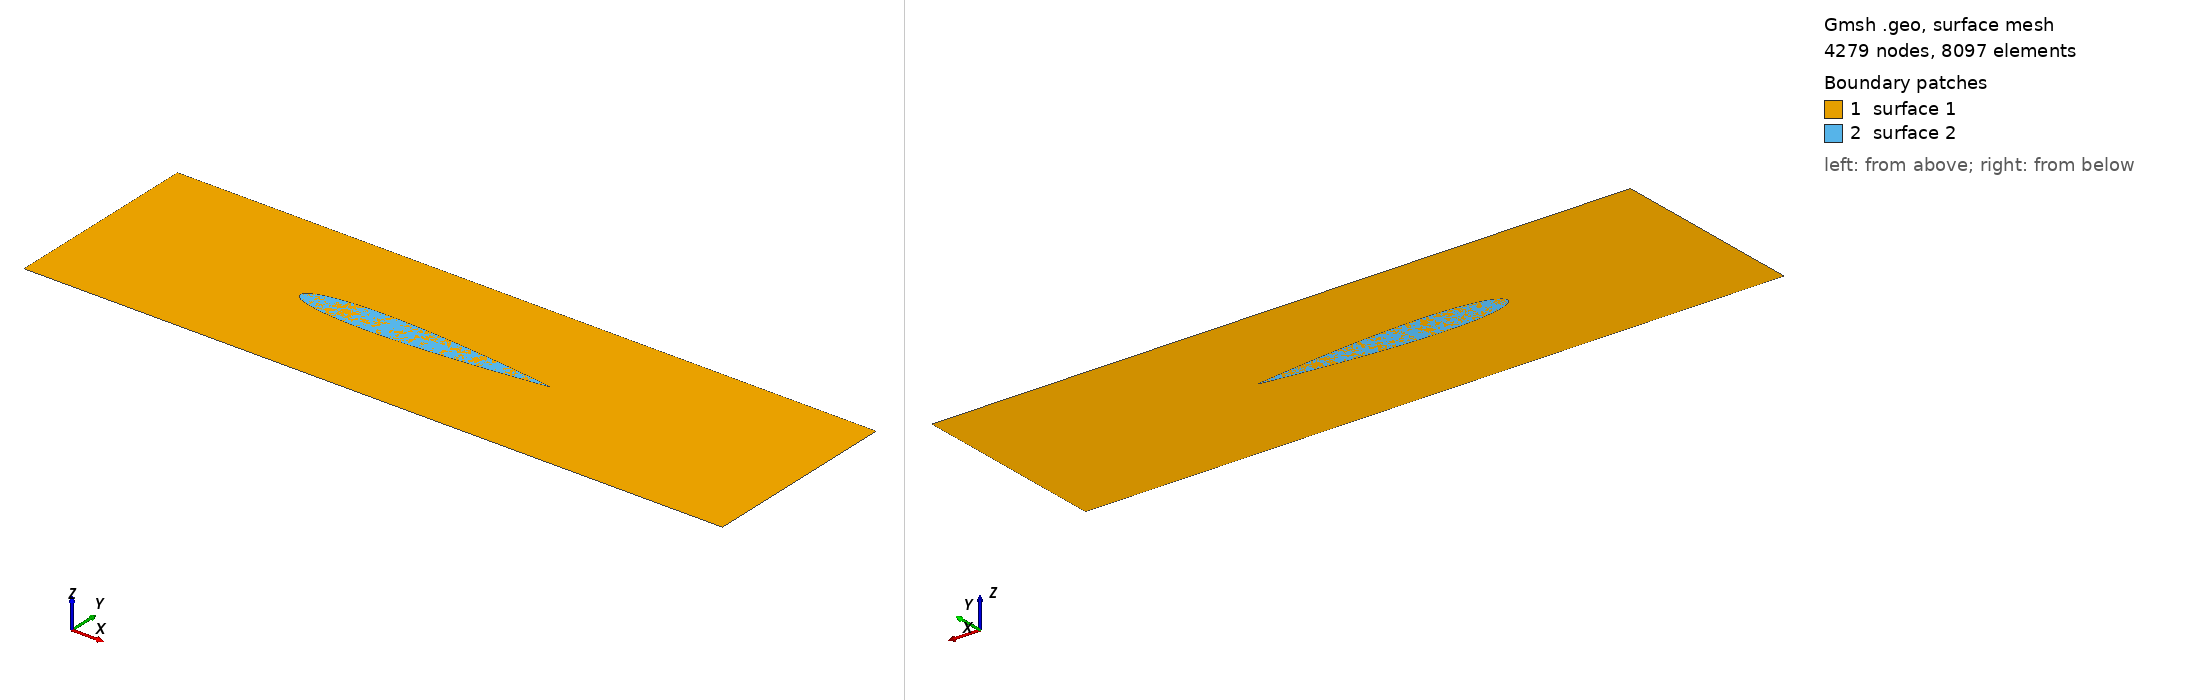

Gmsh geometry script, surface-meshed: 4279 nodes, 8097 surface elements. Boundary patches (legend numbers): 1 surface 1, 2 surface 2. Left view from above one corner, right view from below the opposite corner. The script declares no physical surfaces, so the legend lists its geometric surfaces. The drawing asked Gmsh for element sizes between 1% and 20% of the model's largest extent; the script's own settings can give other sizes.

=== NACA0012.geo (drawn) ===
Point(1) = {100, 0.126, 0, 1};
Point(2) = {99.9748, 0.129531, 0, 1};
Point(3) = {99.8993, 0.140116, 0, 1};
Point(4) = {99.7736, 0.157722, 0, 1};
Point(5) = {99.5977, 0.182301, 0, 1};
Point(6) = {99.3719, 0.213781, 0, 1};
Point(7) = {99.0964, 0.252074, 0, 1};
Point(8) = {98.7715, 0.297072, 0, 1};
Point(9) = {98.3974, 0.348649, 0, 1};
Point(10) = {97.9746, 0.406663, 0, 1};
Point(11) = {97.5036, 0.470955, 0, 1};
Point(12) = {96.9846, 0.54135, 0, 1};
Point(13) = {96.4184, 0.617662, 0, 1};
Point(14) = {95.8054, 0.699689, 0, 1};
Point(15) = {95.1463, 0.78722, 0, 1};
Point(16) = {94.4418, 0.88003, 0, 1};
Point(17) = {93.6925, 0.977887, 0, 1};
Point(18) = {92.8992, 1.08055, 0, 1};
Point(19) = {92.0627, 1.18777, 0, 1};
Point(20) = {91.1838, 1.29929, 0, 1};
Point(21) = {90.2635, 1.41486, 0, 1};
Point(22) = {89.3027, 1.5342, 0, 1};
Point(23) = {88.3022, 1.65704, 0, 1};
Point(24) = {87.2632, 1.78313, 0, 1};
Point(25) = {86.1867, 1.91217, 0, 1};
Point(26) = {85.0737, 2.04389, 0, 1};
Point(27) = {83.9255, 2.17802, 0, 1};
Point(28) = {82.743, 2.31427, 0, 1};
Point(29) = {81.5276, 2.45236, 0, 1};
Point(30) = {80.2805, 2.592, 0, 1};
Point(31) = {79.0028, 2.7329, 0, 1};
Point(32) = {77.696, 2.87479, 0, 1};
Point(33) = {76.3613, 3.01735, 0, 1};
Point(34) = {75, 3.16031, 0, 1};
Point(35) = {73.6136, 3.30335, 0, 1};
Point(36) = {72.2033, 3.44619, 0, 1};
Point(37) = {70.7708, 3.58851, 0, 1};
Point(38) = {69.3173, 3.73, 0, 1};
Point(39) = {67.8443, 3.87035, 0, 1};
Point(40) = {66.3534, 4.00924, 0, 1};
Point(41) = {64.846, 4.14635, 0, 1};
Point(42) = {63.3237, 4.28133, 0, 1};
Point(43) = {61.7879, 4.41385, 0, 1};
Point(44) = {60.2403, 4.54358, 0, 1};
Point(45) = {58.6824, 4.67015, 0, 1};
Point(46) = {57.1157, 4.79323, 0, 1};
Point(47) = {55.5419, 4.91244, 0, 1};
Point(48) = {53.9625, 5.02743, 0, 1};
Point(49) = {52.3791, 5.13783, 0, 1};
Point(50) = {50.7933, 5.24328, 0, 1};
Point(51) = {49.2067, 5.3434, 0, 1};
Point(52) = {47.6209, 5.43782, 0, 1};
Point(53) = {46.0375, 5.52619, 0, 1};
Point(54) = {44.4581, 5.60813, 0, 1};
Point(55) = {42.8843, 5.6833, 0, 1};
Point(56) = {41.3176, 5.75132, 0, 1};
Point(57) = {39.7597, 5.81187, 0, 1};
Point(58) = {38.2121, 5.86462, 0, 1};
Point(59) = {36.6763, 5.90924, 0, 1};
Point(60) = {35.154, 5.94542, 0, 1};
Point(61) = {33.6466, 5.97289, 0, 1};
Point(62) = {32.1557, 5.99138, 0, 1};
Point(63) = {30.6827, 6.00063, 0, 1};
Point(64) = {29.2292, 6.00043, 0, 1};
Point(65) = {27.7967, 5.99058, 0, 1};
Point(66) = {26.3864, 5.97089, 0, 1};
Point(67) = {25, 5.94124, 0, 1};
Point(68) = {23.6387, 5.9015, 0, 1};
Point(69) = {22.304, 5.85159, 0, 1};
Point(70) = {20.9972, 5.79145, 0, 1};
Point(71) = {19.7195, 5.72106, 0, 1};
Point(72) = {18.4724, 5.64043, 0, 1};
Point(73) = {17.257, 5.54959, 0, 1};
Point(74) = {16.0745, 5.44863, 0, 1};
Point(75) = {14.9263, 5.33763, 0, 1};
Point(76) = {13.8133, 5.21672, 0, 1};
Point(77) = {12.7368, 5.08608, 0, 1};
Point(78) = {11.6978, 4.94589, 0, 1};
Point(79) = {10.6973, 4.79634, 0, 1};
Point(80) = {9.73649, 4.63769, 0, 1};
Point(81) = {8.81617, 4.47019, 0, 1};
Point(82) = {7.93732, 4.2941, 0, 1};
Point(83) = {7.10083, 4.10972, 0, 1};
Point(84) = {6.30753, 3.91735, 0, 1};
Point(85) = {5.55823, 3.7173, 0, 1};
Point(86) = {4.85367, 3.50989, 0, 1};
Point(87) = {4.19458, 3.29544, 0, 1};
Point(88) = {3.5816, 3.07426, 0, 1};
Point(89) = {3.01537, 2.84669, 0, 1};
Point(90) = {2.49644, 2.61302, 0, 1};
Point(91) = {2.02535, 2.37357, 0, 1};
Point(92) = {1.60256, 2.12862, 0, 1};
Point(93) = {1.22851, 1.87844, 0, 1};
Point(94) = {0.903565, 1.62331, 0, 1};
Point(95) = {0.628056, 1.36345, 0, 1};
Point(96) = {0.402259, 1.09908, 0, 1};
Point(97) = {0.226404, 0.8304, 0, 1};
Point(98) = {0.100666, 0.55757, 0, 1};
Point(99) = {0.0251729, 0.280732, 0, 1};
Point(100) = {0, 0, 0, 1};
Point(101) = {0.0251729, -0.280732, 0, 1};
Point(102) = {0.100666, -0.55757, 0, 1};
Point(103) = {0.226404, -0.8304, 0, 1};
Point(104) = {0.402259, -1.09908, 0, 1};
Point(105) = {0.628056, -1.36345, 0, 1};
Point(106) = {0.903565, -1.62331, 0, 1};
Point(107) = {1.22851, -1.87844, 0, 1};
Point(108) = {1.60256, -2.12862, 0, 1};
Point(109) = {2.02535, -2.37357, 0, 1};
Point(110) = {2.49644, -2.61302, 0, 1};
Point(111) = {3.01537, -2.84669, 0, 1};
Point(112) = {3.5816, -3.07426, 0, 1};
Point(113) = {4.19458, -3.29544, 0, 1};
Point(114) = {4.85367, -3.50989, 0, 1};
Point(115) = {5.55823, -3.7173, 0, 1};
Point(116) = {6.30753, -3.91735, 0, 1};
Point(117) = {7.10083, -4.10972, 0, 1};
Point(118) = {7.93732, -4.2941, 0, 1};
Point(119) = {8.81617, -4.47019, 0, 1};
Point(120) = {9.73649, -4.63769, 0, 1};
Point(121) = {10.6973, -4.79634, 0, 1};
Point(122) = {11.6978, -4.94589, 0, 1};
Point(123) = {12.7368, -5.08608, 0, 1};
Point(124) = {13.8133, -5.21672, 0, 1};
Point(125) = {14.9263, -5.33763, 0, 1};
Point(126) = {16.0745, -5.44863, 0, 1};
Point(127) = {17.257, -5.54959, 0, 1};
Point(128) = {18.4724, -5.64043, 0, 1};
Point(129) = {19.7195, -5.72106, 0, 1};
Point(130) = {20.9972, -5.79145, 0, 1};
Point(131) = {22.304, -5.85159, 0, 1};
Point(132) = {23.6387, -5.9015, 0, 1};
Point(133) = {25, -5.94124, 0, 1};
Point(134) = {26.3864, -5.97089, 0, 1};
Point(135) = {27.7967, -5.99058, 0, 1};
Point(136) = {29.2292, -6.00043, 0, 1};
Point(137) = {30.6827, -6.00063, 0, 1};
Point(138) = {32.1557, -5.99138, 0, 1};
Point(139) = {33.6466, -5.97289, 0, 1};
Point(140) = {35.154, -5.94542, 0, 1};
Point(141) = {36.6763, -5.90924, 0, 1};
Point(142) = {38.2121, -5.86462, 0, 1};
Point(143) = {39.7597, -5.81187, 0, 1};
Point(144) = {41.3176, -5.75132, 0, 1};
Point(145) = {42.8843, -5.6833, 0, 1};
Point(146) = {44.4581, -5.60813, 0, 1};
Point(147) = {46.0375, -5.52619, 0, 1};
Point(148) = {47.6209, -5.43782, 0, 1};
Point(149) = {49.2067, -5.3434, 0, 1};
Point(150) = {50.7933, -5.24328, 0, 1};
Point(151) = {52.3791, -5.13783, 0, 1};
Point(152) = {53.9625, -5.02743, 0, 1};
Point(153) = {55.5419, -4.91244, 0, 1};
Point(154) = {57.1157, -4.79323, 0, 1};
Point(155) = {58.6824, -4.67015, 0, 1};
Point(156) = {60.2403, -4.54358, 0, 1};
Point(157) = {61.7879, -4.41385, 0, 1};
Point(158) = {63.3237, -4.28133, 0, 1};
Point(159) = {64.846, -4.14635, 0, 1};
Point(160) = {66.3534, -4.00924, 0, 1};
Point(161) = {67.8443, -3.87035, 0, 1};
Point(162) = {69.3173, -3.73, 0, 1};
Point(163) = {70.7708, -3.58851, 0, 1};
Point(164) = {72.2033, -3.44619, 0, 1};
Point(165) = {73.6136, -3.30335, 0, 1};
Point(166) = {75, -3.16031, 0, 1};
Point(167) = {76.3613, -3.01735, 0, 1};
Point(168) = {77.696, -2.87479, 0, 1};
Point(169) = {79.0028, -2.7329, 0, 1};
Point(170) = {80.2805, -2.592, 0, 1};
Point(171) = {81.5276, -2.45236, 0, 1};
Point(172) = {82.743, -2.31427, 0, 1};
Point(173) = {83.9255, -2.17802, 0, 1};
Point(174) = {85.0737, -2.04389, 0, 1};
Point(175) = {86.1867, -1.91217, 0, 1};
Point(176) = {87.2632, -1.78313, 0, 1};
Point(177) = {88.3022, -1.65704, 0, 1};
Point(178) = {89.3027, -1.5342, 0, 1};
Point(179) = {90.2635, -1.41486, 0, 1};
Point(180) = {91.1838, -1.29929, 0, 1};
Point(181) = {92.0627, -1.18777, 0, 1};
Point(182) = {92.8992, -1.08055, 0, 1};
Point(183) = {93.6925, -0.977887, 0, 1};
Point(184) = {94.4418, -0.88003, 0, 1};
Point(185) = {95.1463, -0.78722, 0, 1};
Point(186) = {95.8054, -0.699689, 0, 1};
Point(187) = {96.4184, -0.617662, 0, 1};
Point(188) = {96.9846, -0.54135, 0, 1};
Point(189) = {97.5036, -0.470955, 0, 1};
Point(190) = {97.9746, -0.406663, 0, 1};
Point(191) = {98.3974, -0.348649, 0, 1};
Point(192) = {98.7715, -0.297072, 0, 1};
Point(193) = {99.0964, -0.252074, 0, 1};
Point(194) = {99.3719, -0.213781, 0, 1};
Point(195) = {99.5977, -0.182301, 0, 1};
Point(196) = {99.7736, -0.157722, 0, 1};
Point(197) = {99.8993, -0.140116, 0, 1};
Point(198) = {99.9748, -0.129531, 0, 1};
Point(199) = {100, -0.126, 0, 1};
Line(1) = {1, 2};
Line(2) = {2, 3};
Line(3) = {3, 4};
Line(4) = {4, 5};
Line(5) = {5, 6};
Line(6) = {6, 7};
Line(7) = {7, 8};
Line(8) = {8, 9};
Line(9) = {9, 10};
Line(10) = {10, 11};
Line(11) = {11, 12};
Line(12) = {12, 13};
Line(13) = {13, 14};
Line(14) = {14, 15};
Line(15) = {15, 16};
Line(16) = {16, 17};
Line(17) = {17, 18};
Line(18) = {18, 19};
Line(19) = {19, 20};
Line(20) = {20, 21};
Line(21) = {21, 22};
Line(22) = {22, 23};
Line(23) = {23, 24};
Line(24) = {24, 25};
Line(25) = {25, 26};
Line(26) = {26, 27};
Line(27) = {27, 28};
Line(28) = {28, 29};
Line(29) = {29, 30};
Line(30) = {30, 31};
Line(31) = {31, 32};
Line(32) = {32, 33};
Line(33) = {33, 34};
Line(34) = {34, 35};
Line(35) = {35, 36};
Line(36) = {36, 37};
Line(37) = {37, 38};
Line(38) = {38, 39};
Line(39) = {39, 40};
Line(40) = {40, 41};
Line(41) = {41, 42};
Line(42) = {42, 43};
Line(43) = {43, 44};
Line(44) = {44, 45};
Line(45) = {45, 46};
Line(46) = {46, 47};
Line(47) = {47, 48};
Line(48) = {48, 49};
Line(49) = {49, 50};
Line(50) = {50, 51};
Line(51) = {51, 52};
Line(52) = {52, 53};
Line(53) = {53, 54};
Line(54) = {54, 55};
Line(55) = {55, 56};
Line(56) = {56, 57};
Line(57) = {57, 58};
Line(58) = {58, 59};
Line(59) = {59, 60};
Line(60) = {60, 61};
Line(61) = {61, 62};
Line(62) = {62, 63};
Line(63) = {63, 64};
Line(64) = {64, 65};
Line(65) = {65, 66};
Line(66) = {66, 67};
Line(67) = {67, 68};
Line(68) = {68, 69};
Line(69) = {69, 70};
Line(70) = {70, 71};
Line(71) = {71, 72};
Line(72) = {72, 73};
Line(73) = {73, 74};
Line(74) = {74, 75};
Line(75) = {75, 76};
Line(76) = {76, 77};
Line(77) = {77, 78};
Line(78) = {78, 79};
Line(79) = {79, 80};
Line(80) = {80, 81};
Line(81) = {81, 82};
Line(82) = {82, 83};
Line(83) = {83, 84};
Line(84) = {84, 85};
Line(85) = {85, 86};
Line(86) = {86, 87};
Line(87) = {87, 88};
Line(88) = {88, 89};
Line(89) = {89, 90};
Line(90) = {90, 91};
Line(91) = {91, 92};
Line(92) = {92, 93};
Line(93) = {93, 94};
Line(94) = {94, 95};
Line(95) = {95, 96};
Line(96) = {96, 97};
Line(97) = {97, 98};
Line(98) = {98, 99};
Line(99) = {99, 100};
Line(100) = {100, 101};
Line(101) = {101, 102};
Line(102) = {102, 103};
Line(103) = {103, 104};
Line(104) = {104, 105};
Line(105) = {105, 106};
Line(106) = {106, 107};
Line(107) = {107, 108};
Line(108) = {108, 109};
Line(109) = {109, 110};
Line(110) = {110, 111};
Line(111) = {111, 112};
Line(112) = {112, 113};
Line(113) = {113, 114};
Line(114) = {114, 115};
Line(115) = {115, 116};
Line(116) = {116, 117};
Line(117) = {117, 118};
Line(118) = {118, 119};
Line(119) = {119, 120};
Line(120) = {120, 121};
Line(121) = {121, 122};
Line(122) = {122, 123};
Line(123) = {123, 124};
Line(124) = {124, 125};
Line(125) = {125, 126};
Line(126) = {126, 127};
Line(127) = {127, 128};
Line(128) = {128, 129};
Line(129) = {129, 130};
Line(130) = {130, 131};
Line(131) = {131, 132};
Line(132) = {132, 133};
Line(133) = {133, 134};
Line(134) = {134, 135};
Line(135) = {135, 136};
Line(136) = {136, 137};
Line(137) = {137, 138};
Line(138) = {138, 139};
Line(139) = {139, 140};
Line(140) = {140, 141};
Line(141) = {141, 142};
Line(142) = {142, 143};
Line(143) = {143, 144};
Line(144) = {144, 145};
Line(145) = {145, 146};
Line(146) = {146, 147};
Line(147) = {147, 148};
Line(148) = {148, 149};
Line(149) = {149, 150};
Line(150) = {150, 151};
Line(151) = {151, 152};
Line(152) = {152, 153};
Line(153) = {153, 154};
Line(154) = {154, 155};
Line(155) = {155, 156};
Line(156) = {156, 157};
Line(157) = {157, 158};
Line(158) = {158, 159};
Line(159) = {159, 160};
Line(160) = {160, 161};
Line(161) = {161, 162};
Line(162) = {162, 163};
Line(163) = {163, 164};
Line(164) = {164, 165};
Line(165) = {165, 166};
Line(166) = {166, 167};
Line(167) = {167, 168};
Line(168) = {168, 169};
Line(169) = {169, 170};
Line(170) = {170, 171};
Line(171) = {171, 172};
Line(172) = {172, 173};
Line(173) = {173, 174};
Line(174) = {174, 175};
Line(175) = {175, 176};
Line(176) = {176, 177};
Line(177) = {177, 178};
Line(178) = {178, 179};
Line(179) = {179, 180};
Line(180) = {180, 181};
Line(181) = {181, 182};
Line(182) = {182, 183};
Line(183) = {183, 184};
Line(184) = {184, 185};
Line(185) = {185, 186};
Line(186) = {186, 187};
Line(187) = {187, 188};
Line(188) = {188, 189};
Line(189) = {189, 190};
Line(190) = {190, 191};
Line(191) = {191, 192};
Line(192) = {192, 193};
Line(193) = {193, 194};
Line(194) = {194, 195};
Line(195) = {195, 196};
Line(196) = {196, 197};
Line(197) = {197, 198};
Line(198) = {198, 199};
Line(199) = {199, 1};//+
Point(200) = {-80, -40, 0, 1.0};
//+
Point(201) = {200, -40, 0, 1.0};
//+
Point(202) = {200, 40, 0, 1.0};
//+
Point(203) = {-80, 40, 0, 1.0};
//+
Line(200) = {200, 201};
//+
Line(201) = {201, 202};
//+
Line(202) = {202, 203};
//+
Line(203) = {203, 200};
//+
Line Loop(1) = {203, 200, 201, 202};
//+
Plane Surface(1) = {1};
//+
Line Loop(2) = {39, 40, 41, 42, 43, 44, 45, 46, 47, 48, 49, 50, 51, 52, 53, 54, 55, 56, 57, 58, 59, 60, 61, 62, 63, 64, 65, 66, 67, 68, 69, 70, 71, 72, 73, 74, 75, 76, 77, 78, 79, 80, 81, 82, 83, 84, 85, 86, 87, 88, 89, 90, 91, 92, 93, 94, 95, 96, 97, 98, 99, 100, 101, 102, 103, 104, 105, 106, 107, 108, 109, 110, 111, 112, 113, 114, 115, 116, 117, 118, 119, 120, 121, 122, 123, 124, 125, 126, 127, 128, 129, 130, 131, 132, 133, 134, 135, 136, 137, 138, 139, 140, 141, 142, 143, 144, 145, 146, 147, 148, 149, 150, 151, 152, 153, 154, 155, 156, 157, 158, 159, 160, 161, 162, 163, 164, 165, 166, 167, 168, 169, 170, 171, 172, 173, 174, 175, 176, 177, 178, 179, 180, 181, 182, 183, 184, 185, 186, 187, 188, 189, 190, 191, 192, 193, 194, 195, 196, 197, 198, 199, 1, 2, 3, 4, 5, 6, 7, 8, 9, 10, 11, 12, 13, 14, 15, 16, 17, 18, 19, 20, 21, 22, 23, 24, 25, 26, 27, 28, 29, 30, 31, 32, 33, 34, 35, 36, 37, 38};
//+
Plane Surface(2) = {2};
